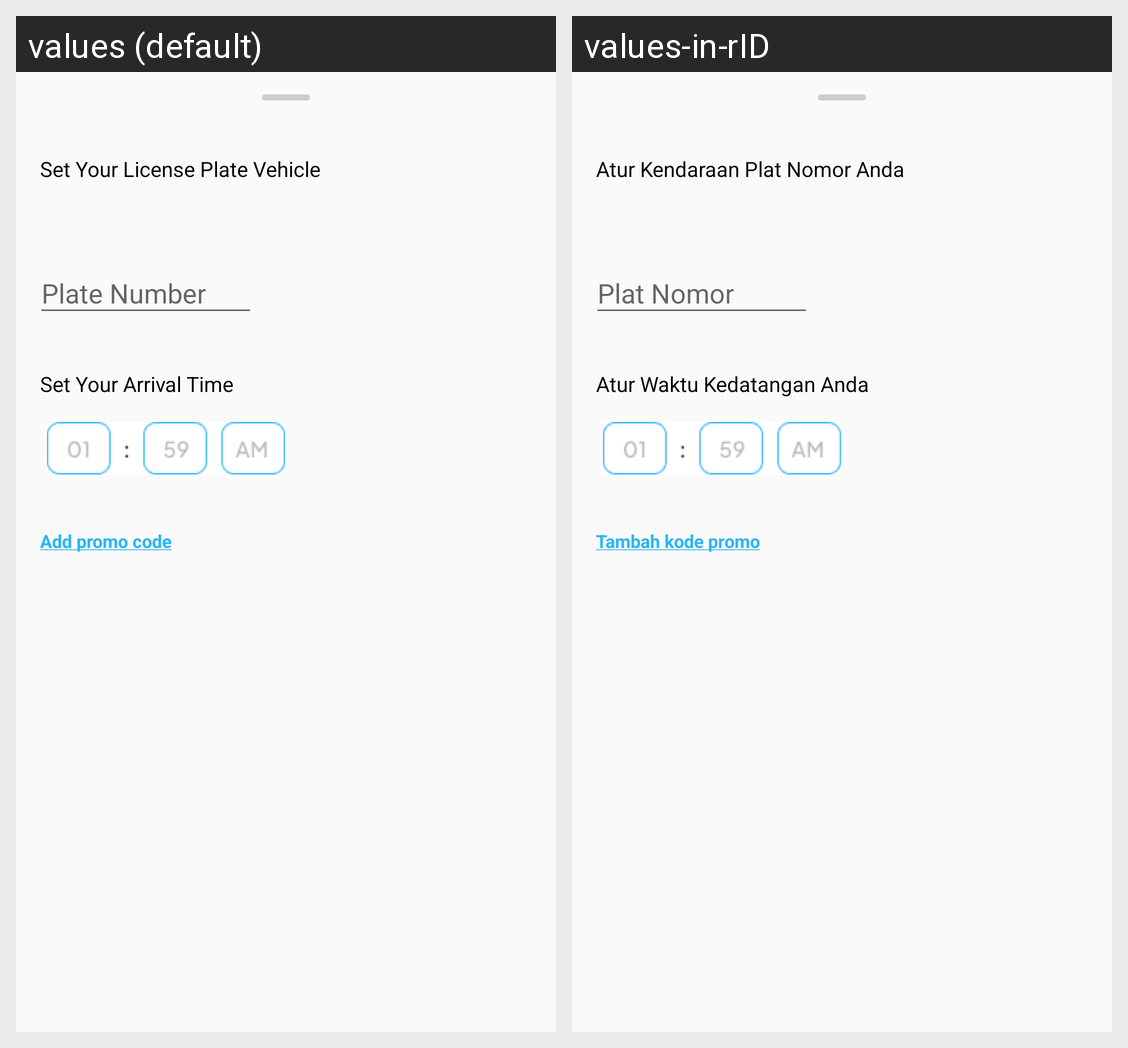

For this localized Android screen grid, give each drawn string resource with its value in every locale shown.
Android screen res/layout/bottom_sheet_motorcycle.xml rendered under 2 locales, left to right: values (default), values-in-rID. Device: Nexus 5 (rendered at 1080×1920; each locale shown at half size, 540×960, under a caption strip naming it); theme Theme.CapstoneProject.
Strings drawn on this screen, with the default value and each locale's value (text and hints the layout hard-codes, and strings that could not be matched under every locale, appear in the picture but are not listed):

title_detail
  values: Set Your License Plate Vehicle
  values-in-rID: Atur Kendaraan Plat Nomor Anda

plate_number
  values: Plate Number
  values-in-rID: Plat Nomor

time
  values: Set Your Arrival Time
  values-in-rID: Atur Waktu Kedatangan Anda

add_promo_code
  values: Add promo code
  values-in-rID: Tambah kode promo
